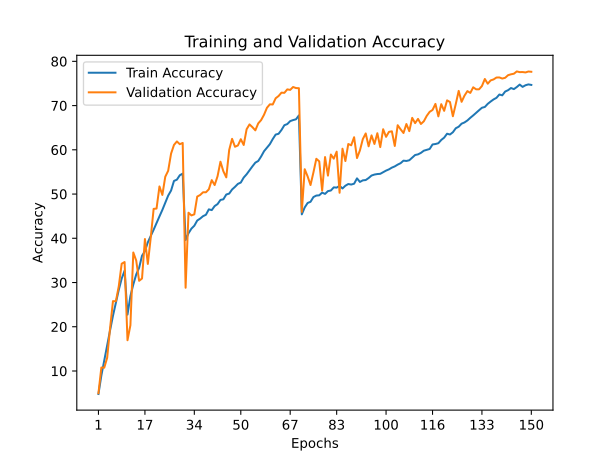

The data file committed next to this chart (first rows):
train_accuracy; train_loss; valid_accuracy; valid_loss
4,8020; 4,2903; 4,9800; 4,6398
8,9700; 3,9840; 10,7800; 3,8879
12,4300; 3,7690; 10,7500; 4,2483
15,8760; 3,5610; 12,9800; 4,4033
19,1820; 3,3751; 19,6400; 3,5154
22,4840; 3,1977; 25,7900; 3,2271
25,4720; 3,0250; 25,7600; 3,2716
28,3520; 2,8883; 29,1700; 3,0819
30,8860; 2,7700; 34,2500; 2,6390
32,6720; 2,6826; 34,6300; 2,6895
22,7460; 3,1707; 16,9500; 4,9357
26,9360; 2,9442; 20,3400; 3,9747
29,5560; 2,8136; 36,7900; 2,5190
31,8180; 2,7060; 34,9700; 2,8863
33,3240; 2,6218; 30,3900; 3,5021
36,0580; 2,5186; 30,9000; 3,6765
37,0800; 2,4543; 39,8300; 2,9096
39,0880; 2,3551; 34,2000; 3,1804
40,4980; 2,3065; 40,1500; 2,5816
41,9400; 2,2281; 46,6500; 2,2126
43,4840; 2,1689; 46,7200; 2,3834
44,9460; 2,1139; 51,7200; 1,9771
46,4160; 2,0417; 49,8000; 2,2010
48,0600; 1,9723; 53,9100; 1,8564
49,6440; 1,9056; 55,2600; 1,8047
50,7940; 1,8437; 59,1500; 1,5777
52,9640; 1,7761; 61,1000; 1,4973
53,2500; 1,7543; 61,8900; 1,4382
54,2480; 1,7160; 61,2700; 1,4796
54,6200; 1,6940; 61,5500; 1,4783
39,6020; 2,3511; 28,8200; 4,2703
41,1380; 2,2780; 45,7800; 2,4075
42,1820; 2,2346; 45,1700; 2,3634
42,8380; 2,2043; 45,4100; 2,4451
44,0120; 2,1547; 49,4300; 2,1546
44,4480; 2,1322; 49,7800; 2,0365
44,9960; 2,1081; 50,4000; 1,9346
45,3180; 2,0805; 50,4000; 1,9625
46,5420; 2,0440; 51,0800; 2,1368
46,3680; 2,0414; 53,1500; 1,8896
47,2800; 2,0038; 52,0300; 1,9914
47,7300; 1,9910; 54,0300; 1,8101
48,6680; 1,9526; 57,3100; 1,6905
48,8100; 1,9460; 55,1500; 1,7333
49,8940; 1,9042; 53,7700; 1,8884
50,1020; 1,8909; 59,9600; 1,5844
51,0300; 1,8623; 62,4800; 1,4188
51,6260; 1,8246; 60,6900; 1,4862
52,2960; 1,7959; 60,9800; 1,4778
52,6000; 1,7848; 62,4000; 1,4013
53,7260; 1,7439; 61,0900; 1,5120
54,4680; 1,7145; 64,6500; 1,2865
55,3740; 1,6749; 65,7400; 1,2642
56,2600; 1,6374; 65,1200; 1,2898
57,0980; 1,6133; 64,4000; 1,2985
57,4760; 1,5927; 65,9700; 1,3240
58,4960; 1,5459; 66,7200; 1,3249
59,6840; 1,4944; 67,9300; 1,1657
60,4860; 1,4676; 69,5000; 1,1313
61,2760; 1,4330; 70,2800; 1,1145
... 90 more rows
